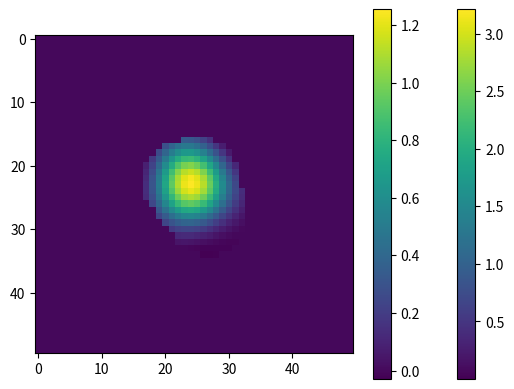

The script that saved this image:
"""
This script simulates the centre of a Hub-Filament System with saturated pixels
"""

### imports
import numpy as np
import matplotlib.pyplot as plt
from scipy.optimize import curve_fit

def gaussian2D(points,mx,my,N):
	"""
	Gaussian function in 2D:
		- points = (x,y) is the grid array at which the function is being evaluated
		- (mx,my) = (mu_x,mu_y) is the centre of the distribution
		- (ax,ay) = (alpha_x,alpha_y) = [1/(2 * sigma_x^2),1/(2 * sigma_y^2)]
		- N is an arbitrary normalization constant
		- C is a baseline constant
	"""
	FWHM = 4.96#3*18.2/18 # pixels
	sigma = FWHM/(2*np.sqrt(2*np.log(2)))
	alpha = 1/(2*sigma**2)
	x,y = points
	z = N * np.exp( - alpha*((x-mx)**2 + (y-my)**2) )
	return z

def gaussian2Dmult(points,*args):
	""" Sum multiple 2D gaussian functions. """
	z = 0
	for i in range(len(args)//3):
		mx,my,N = args[3*i:3*(i+1)]
		z += gaussian2D(points,mx,my,N)
	return z


def simulate(N):
	""" Simulate noisy data to fit """
	x = np.linspace(-10,10,N)
	y = x.copy()
	grid = np.meshgrid(x,y)
	noise = np.random.normal(0,1,size=(N,N))
	image = gaussian2D(grid,-2,-1,1)+gaussian2D(grid,1,2,1.5)+gaussian2D(grid,1,-2,1)
	return grid,image#+noise

def fit(grid,data,sat,peaks=1):
	"""
	Function takes array image, its grid and boolean array of same shape,
	which is True where pixels are saturated and False elsewhere.
	Returns the image with saturated pixels corrected.
	Saturated pixels in data can be represented by both 'nan' and 0 (zero) values.
	"""
	Ndata = np.count_nonzero(sat==False) # number of usable data points
	Nx,Ny = data.shape # number of points in x and y axes
	X,Y = grid # index grid

	mu_x = np.floor(X[sat].mean())
	mu_y = np.floor(Y[sat].mean())

	FWHM = 4.96#3*18.2/18

	N = data[np.isnan(data)==False].max()

	peak_params = np.array([mu_x,mu_y,N])
	guess_params = peak_params.copy()
	for i in range(1,peaks):
		var = FWHM*np.random.normal(size=3)
		guess_params = np.concatenate((guess_params,peak_params+var))


	fit_x = np.empty([2,Ndata],float)
	fit_data = np.empty(Ndata,float)
	k = 0
	for i in range(Nx):
		for j in range(Ny):
			if sat[i,j]:
				continue
			else:
				fit_x[:,k] = np.array([X[i,j],Y[i,j]])
				fit_data[k] = data[i,j]
			k += 1

	params,cov = curve_fit(gaussian2Dmult,fit_x,fit_data,guess_params,maxfev=4000)
	image = gaussian2Dmult((X,Y),*params)
	image[sat==False] = data[sat==False]
	return params,image

if __name__ == '__main__':

	grid,data = simulate(50)
	x,y = grid[0][0,:],grid[1][:,0]
	sat = data>0.5*data.max()
	ticks = np.arange(0,100)
	labels = np.linspace(-1,1,100)
	plt.imshow(data)
	plt.show()
	plt.imshow(sat)
	plt.show()

	data2 = data.copy()
	data2[sat] = 0
	plt.imshow(data2)
	plt.show()

	params,fit_data = fit(grid,data,sat,peaks=3)

	plt.imshow(fit_data)
	plt.colorbar()
	plt.show()

	plt.imshow(fit_data-data)
	plt.colorbar()
	plt.show()

	print(params[:3])
	print(params[3:6])
	print(params[6:])
